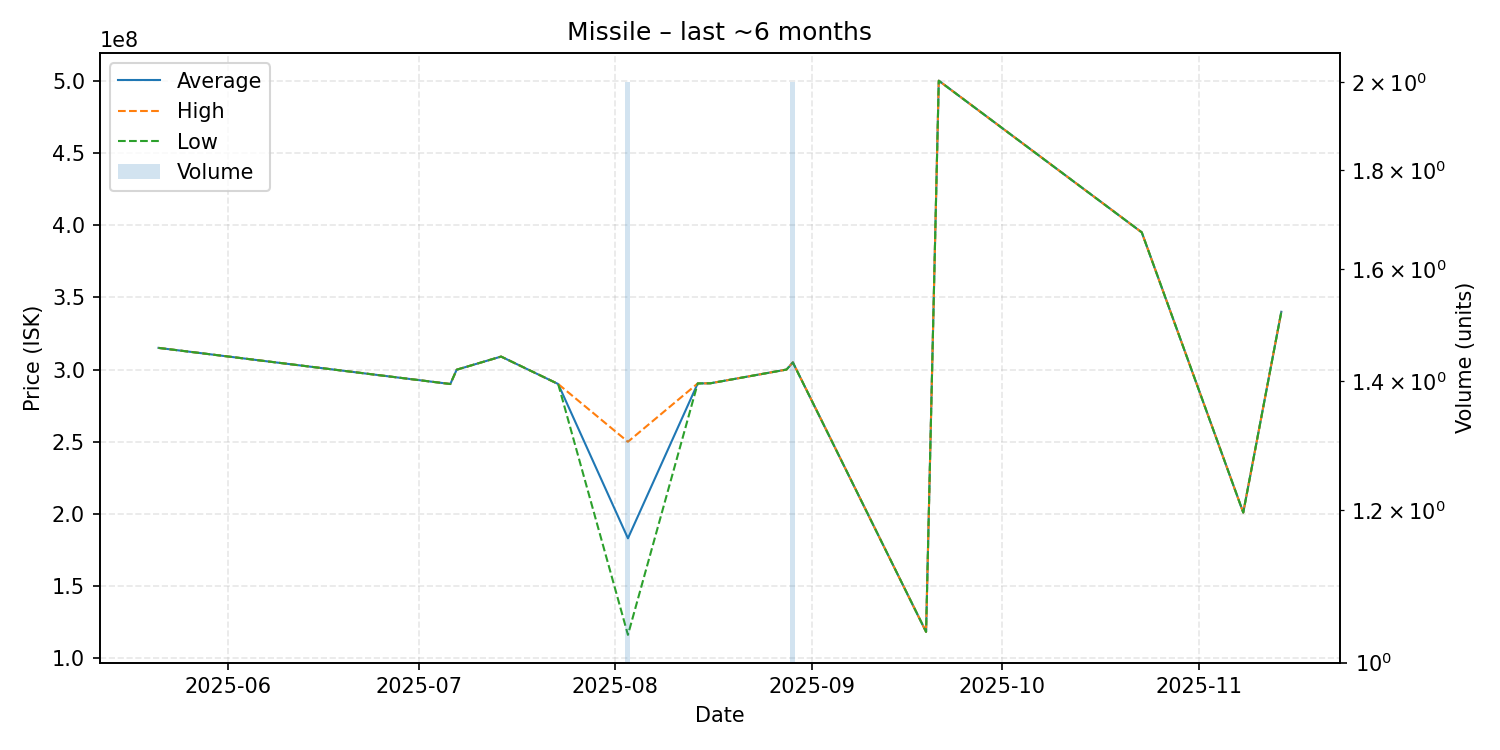

Source data for this figure (header and first rows):
date, average, highest, lowest, order_count, volume
2025-05-21, 315000000, 315000000, 315000000, 1, 1
2025-07-06, 290000000, 290000000, 290000000, 1, 1
2025-07-07, 299900000, 299900000, 299900000, 1, 1
2025-07-14, 309000000, 309000000, 309000000, 1, 1
2025-07-23, 290000000, 290000000, 290000000, 1, 1
2025-08-03, 183150000, 250000000, 116300000, 2, 2
2025-08-14, 290400000, 290400000, 290400000, 1, 1
2025-08-16, 290500000, 290500000, 290500000, 1, 1
2025-08-28, 300000000, 300000000, 300000000, 1, 1
2025-08-29, 304950000, 305000000, 304900000, 2, 2
2025-09-19, 118400000, 118400000, 118400000, 1, 1
2025-09-21, 500000000, 500000000, 500000000, 1, 1
2025-10-23, 395000000, 395000000, 395000000, 1, 1
2025-11-08, 201000000, 201000000, 201000000, 1, 1
2025-11-14, 340000000, 340000000, 340000000, 1, 1
